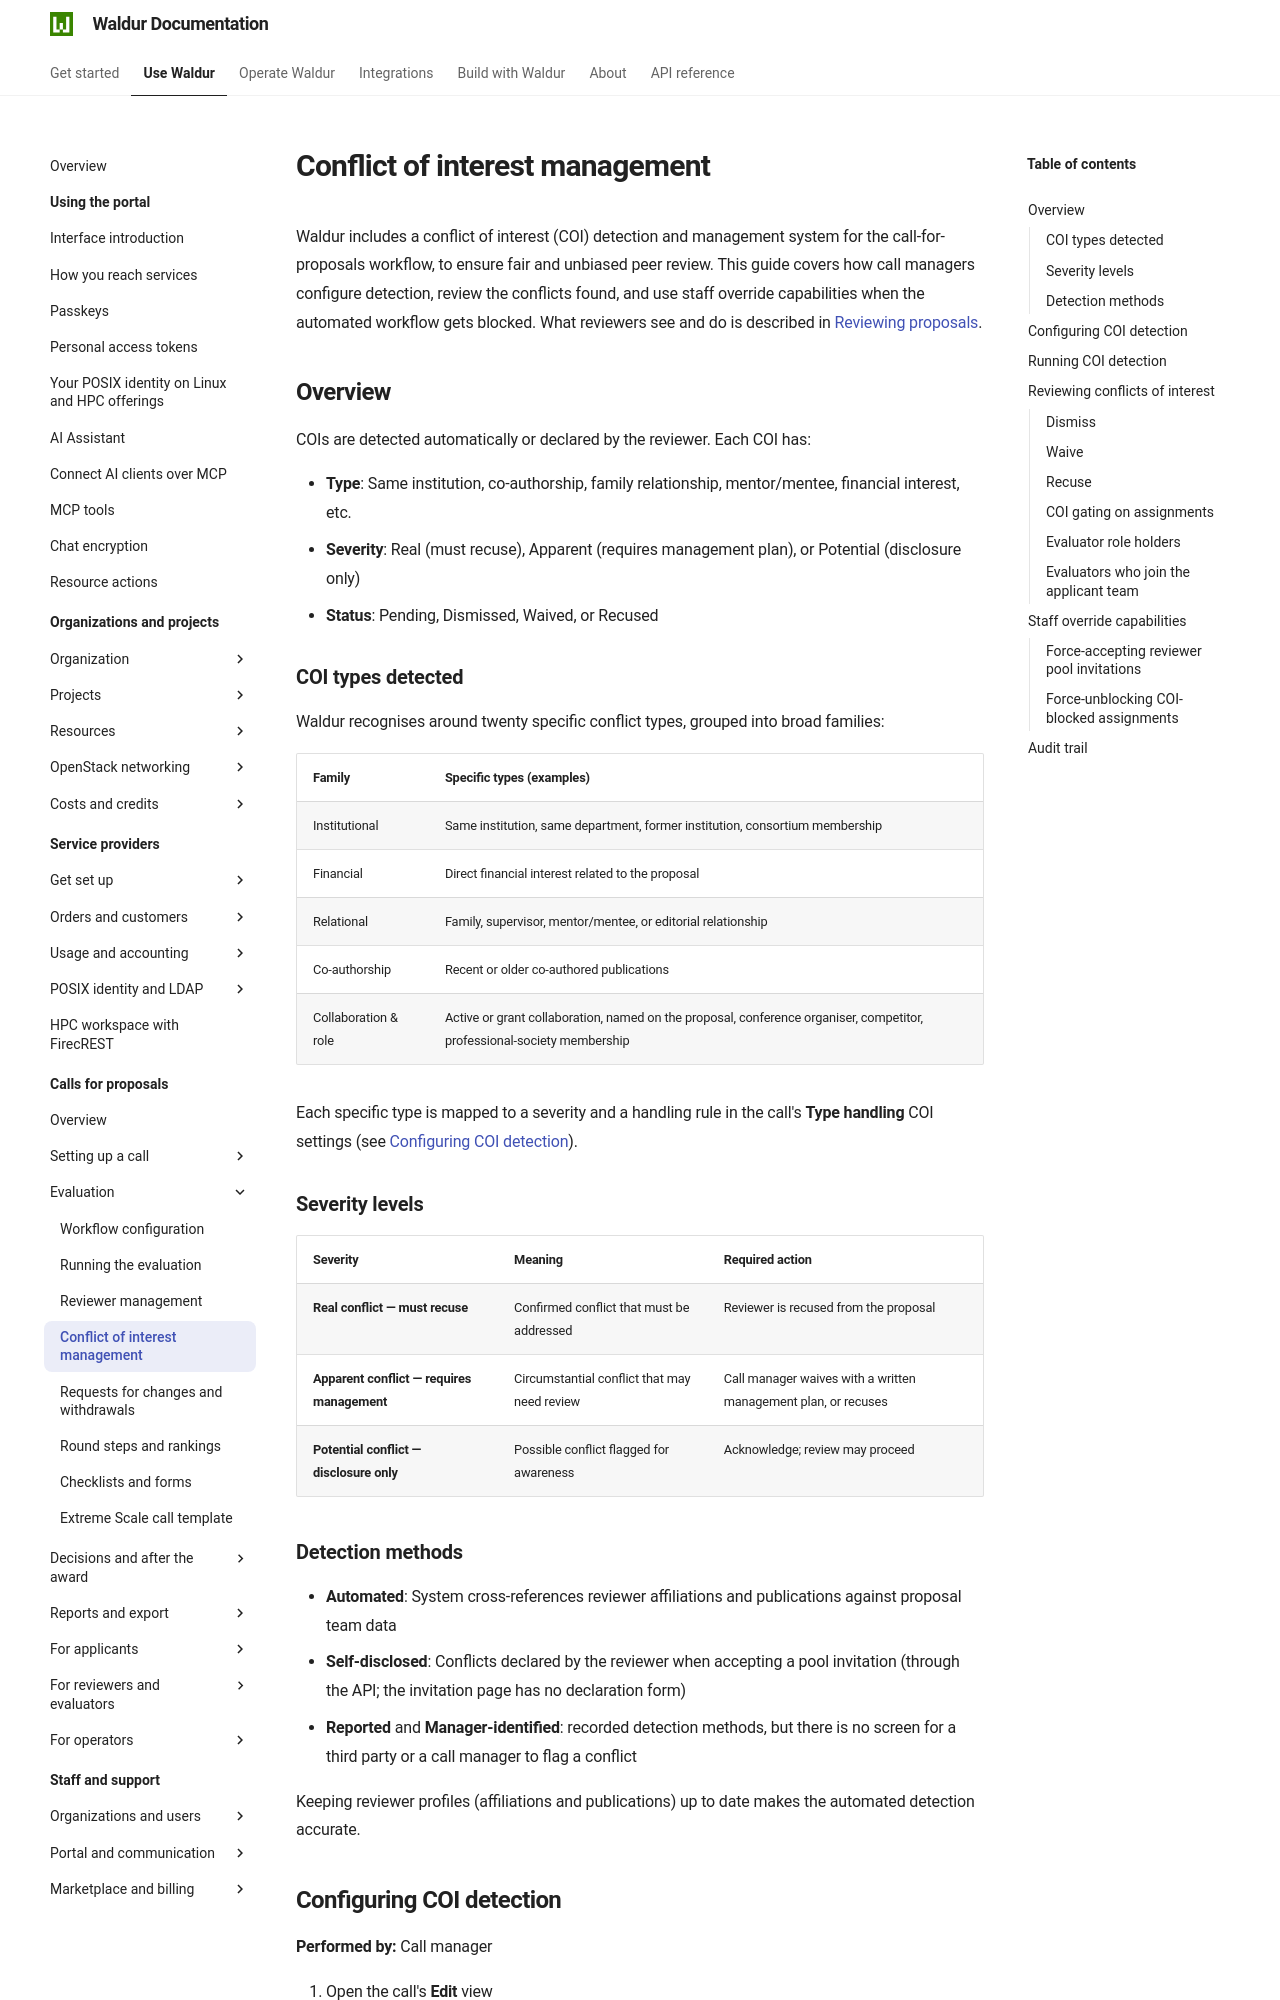

repository: waldur/waldur-docs · page: latest/user-guide/call-managing-organization/coi-management/index.html · generator: mkdocs

---
requires:
  - feature:marketplace.show_call_management_functionality
  - "!feature:marketplace.call_only"
---

# Conflict of interest management

Waldur includes a conflict of interest (COI) detection and management system for the call-for-proposals workflow, to ensure fair and unbiased peer review. This guide covers how call managers configure detection, review the conflicts found, and use staff override capabilities when the automated workflow gets blocked. What reviewers see and do is described in [Reviewing proposals](reviewer-workflow.md#declaring-a-conflict-of-interest).

## Overview

COIs are detected automatically or declared by the reviewer. Each COI has:

- **Type**: Same institution, co-authorship, family relationship, mentor/mentee, financial interest, etc.
- **Severity**: Real (must recuse), Apparent (requires management plan), or Potential (disclosure only)
- **Status**: Pending, Dismissed, Waived, or Recused

### COI types detected

Waldur recognises around twenty specific conflict types, grouped into broad families:

| Family | Specific types (examples) |
|---|---|
| Institutional | Same institution, same department, former institution, consortium membership |
| Financial | Direct financial interest related to the proposal |
| Relational | Family, supervisor, mentor/mentee, or editorial relationship |
| Co-authorship | Recent or older co-authored publications |
| Collaboration & role | Active or grant collaboration, named on the proposal, conference organiser, competitor, professional-society membership |

Each specific type is mapped to a severity and a handling rule in the call's **Type handling** COI settings (see [Configuring COI detection](#configuring-coi-detection)).

### Severity levels

| Severity | Meaning | Required action |
|---|---|---|
| **Real conflict — must recuse** | Confirmed conflict that must be addressed | Reviewer is recused from the proposal |
| **Apparent conflict — requires management** | Circumstantial conflict that may need review | Call manager waives with a written management plan, or recuses |
| **Potential conflict — disclosure only** | Possible conflict flagged for awareness | Acknowledge; review may proceed |

### Detection methods

- **Automated**: System cross-references reviewer affiliations and publications against proposal team data
- **Self-disclosed**: Conflicts declared by the reviewer when accepting a pool invitation (through the API; the invitation page has no declaration form)
- **Reported** and **Manager-identified**: recorded detection methods, but there is no screen for a third party or a call manager to flag a conflict

Keeping reviewer profiles (affiliations and publications) up to date makes the automated detection accurate.
